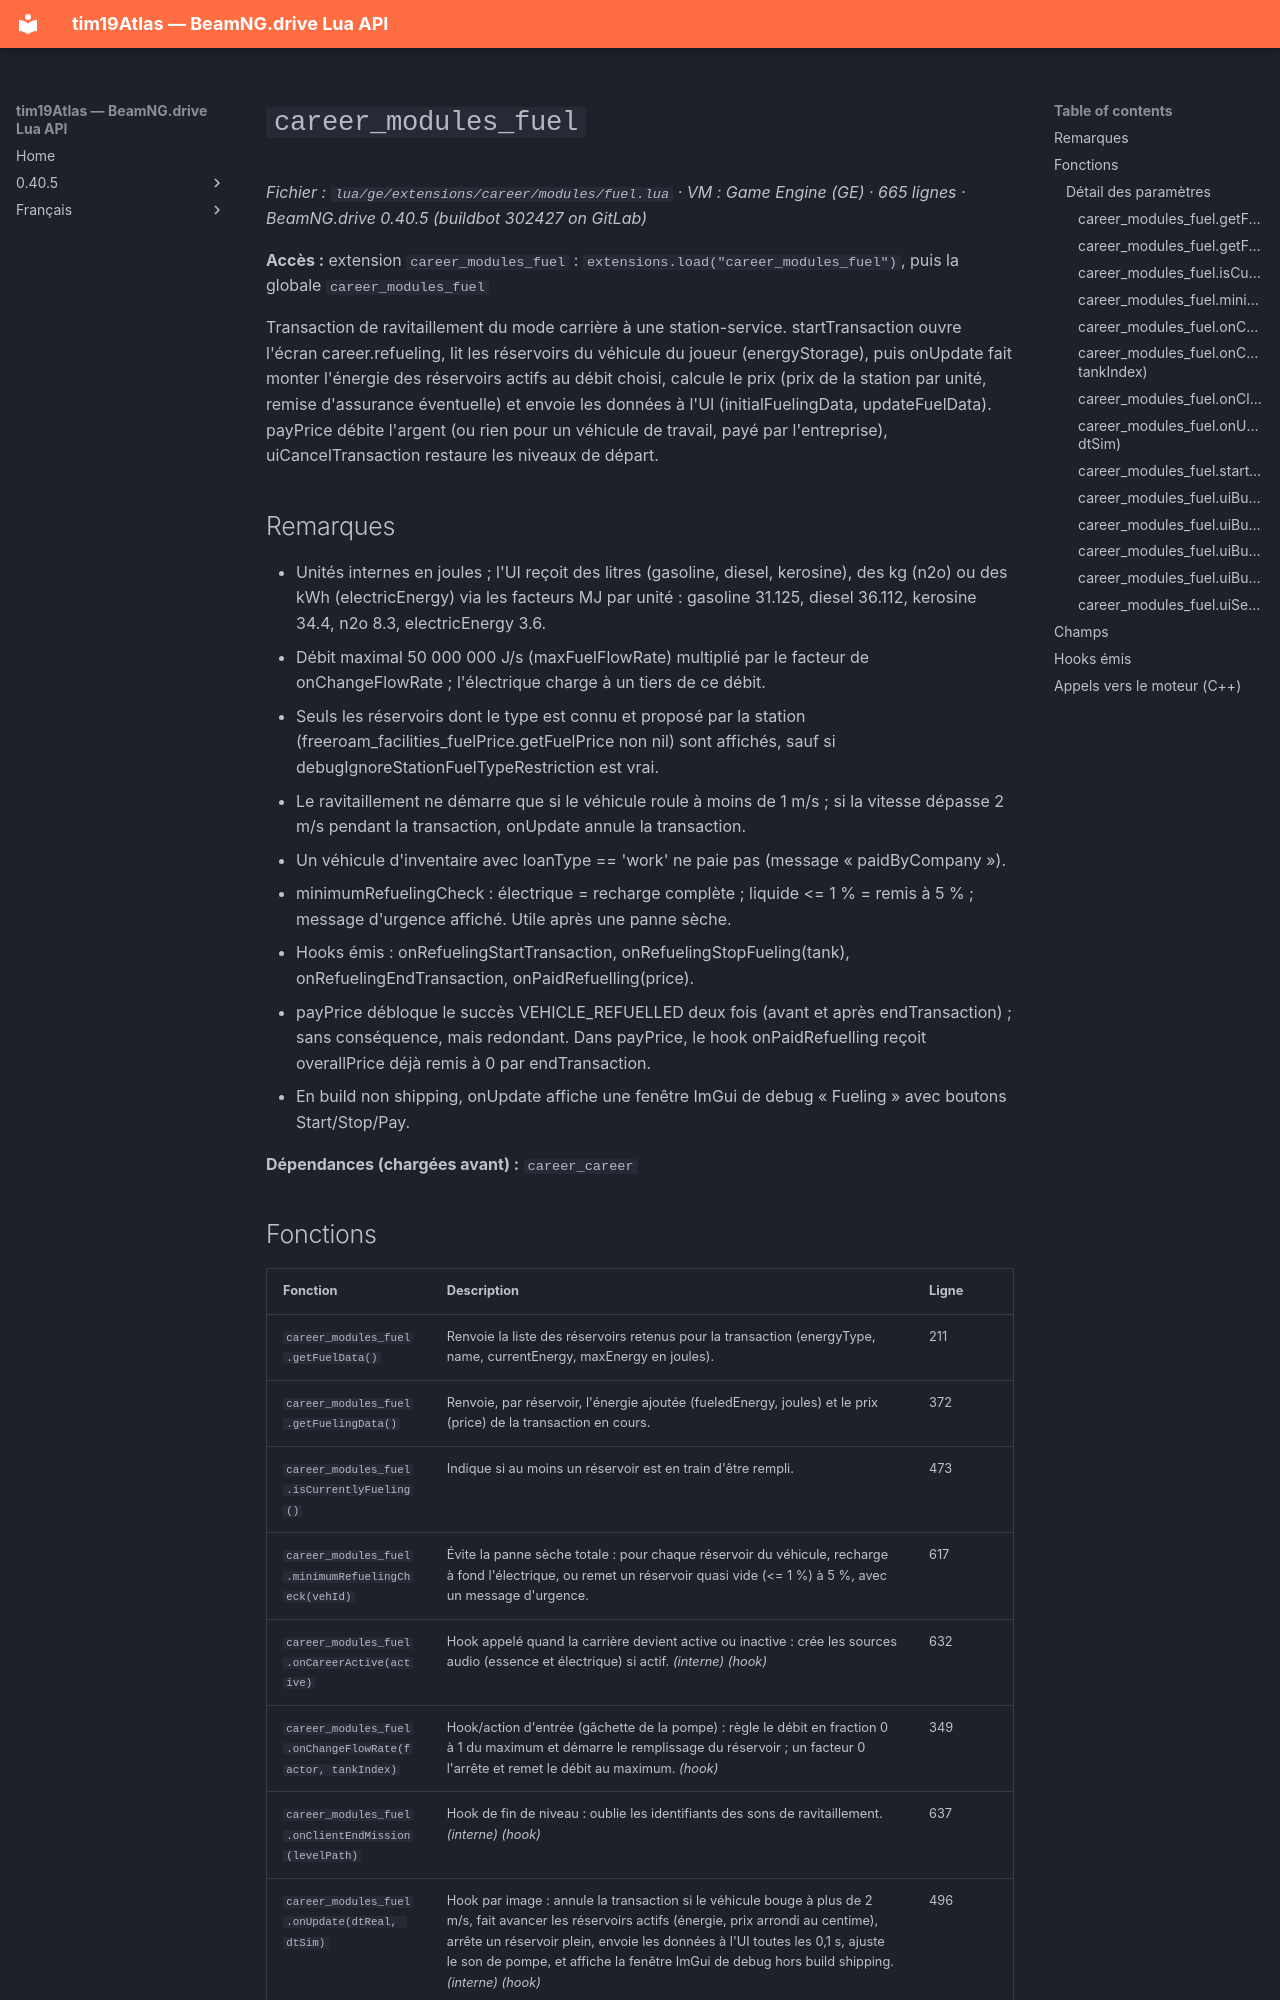

repository: Tim0219800/beamng-lua-atlas · page: fr/0.40.5/ge/extensions/career/modules/fuel.html · generator: mkdocs

# `career_modules_fuel`

*Fichier : `lua/ge/extensions/career/modules/fuel.lua` · VM : Game Engine (GE) · 665 lignes · BeamNG.drive 0.40.5 (buildbot 302427 on GitLab)*

**Accès :** extension `career_modules_fuel` : `extensions.load("career_modules_fuel")`, puis la globale `career_modules_fuel`

Transaction de ravitaillement du mode carrière à une station-service. startTransaction ouvre l'écran career.refueling, lit les réservoirs du véhicule du joueur (energyStorage), puis onUpdate fait monter l'énergie des réservoirs actifs au débit choisi, calcule le prix (prix de la station par unité, remise d'assurance éventuelle) et envoie les données à l'UI (initialFuelingData, updateFuelData). payPrice débite l'argent (ou rien pour un véhicule de travail, payé par l'entreprise), uiCancelTransaction restaure les niveaux de départ.

## Remarques

- Unités internes en joules ; l'UI reçoit des litres (gasoline, diesel, kerosine), des kg (n2o) ou des kWh (electricEnergy) via les facteurs MJ par unité : gasoline 31.125, diesel 36.112, kerosine 34.4, n2o 8.3, electricEnergy 3.6.
- Débit maximal 50 000 000 J/s (maxFuelFlowRate) multiplié par le facteur de onChangeFlowRate ; l'électrique charge à un tiers de ce débit.
- Seuls les réservoirs dont le type est connu et proposé par la station (freeroam_facilities_fuelPrice.getFuelPrice non nil) sont affichés, sauf si debugIgnoreStationFuelTypeRestriction est vrai.
- Le ravitaillement ne démarre que si le véhicule roule à moins de 1 m/s ; si la vitesse dépasse 2 m/s pendant la transaction, onUpdate annule la transaction.
- Un véhicule d'inventaire avec loanType == 'work' ne paie pas (message « paidByCompany »).
- minimumRefuelingCheck : électrique = recharge complète ; liquide <= 1 % = remis à 5 % ; message d'urgence affiché. Utile après une panne sèche.
- Hooks émis : onRefuelingStartTransaction, onRefuelingStopFueling(tank), onRefuelingEndTransaction, onPaidRefuelling(price).
- payPrice débloque le succès VEHICLE_REFUELLED deux fois (avant et après endTransaction) ; sans conséquence, mais redondant. Dans payPrice, le hook onPaidRefuelling reçoit overallPrice déjà remis à 0 par endTransaction.
- En build non shipping, onUpdate affiche une fenêtre ImGui de debug « Fueling » avec boutons Start/Stop/Pay.

**Dépendances (chargées avant) :** `career_career`
